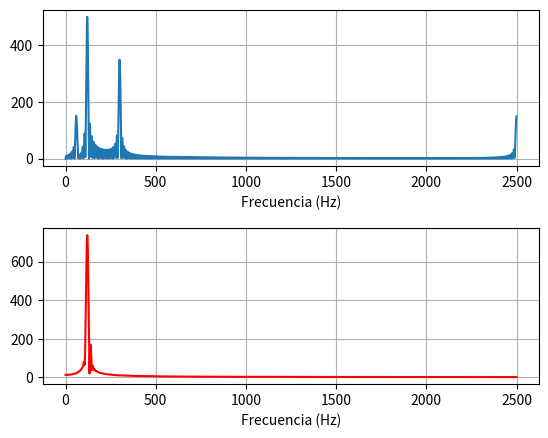
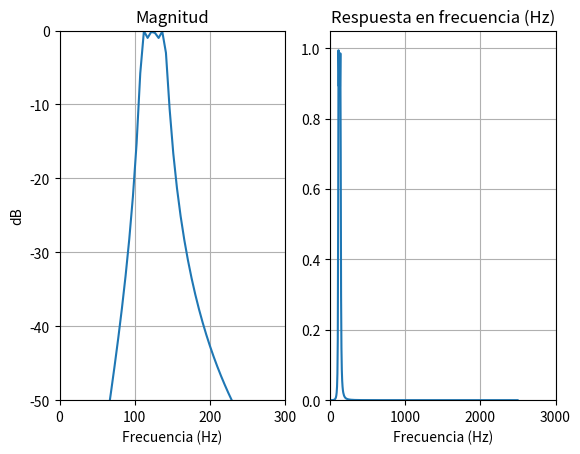
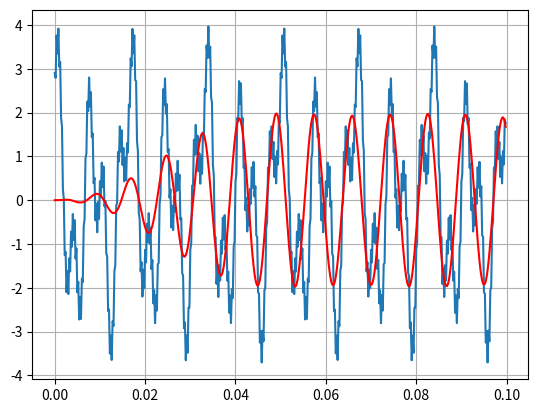

Here is the Python script that generated these plots, in order:
import numpy as np
from scipy import signal
import matplotlib.pyplot as plt

t = np.linspace(0, 0.1, 1000)
xt = 0.6*np.cos(2*np.pi*60*t) + 2*np.cos(2*np.pi*120*t) + 1.4*np.sin(2*np.pi*300*t) + 0.3*np.cos(2*np.pi*2500*t)

fs = 5000.0
n = np.arange(500)
xn = 0.6*np.cos(2*np.pi*60*n/fs) + 2*np.cos(2*np.pi*120*n/fs) + 1.4*np.sin(2*np.pi*300*n/fs) + 0.3*np.cos(2*np.pi*2500*n/fs)

# Análisis de los componentes de frecuencia de la señal
N = 2**13
Xm = np.fft.fft(xn, N)
magXm = np.abs( Xm )
fan = (fs/N)*np.arange(N/2)

plt.figure(1)
plt.subplots_adjust(bottom=0.1,hspace=0.4)
plt.subplot(2,1,1)
plt.plot(fan, magXm[0:N//2])
plt.xlabel('Frecuencia (Hz)')
plt.grid()

# Fabricación del filtro
# Frecuencias en Hz
Fs1 = 70     # Frecuencia de rechazo 1
Fp1 = 110    # Frecuencia de paso 1
Fp2 = 140    # Frecuencia de paso 2
Fs2 = 180    # Frecuencia de rechazo 2

# Frecuencias normalizadas (en términos de np.pi)
ws1 = (2*Fs1)/fs    # Frecuencia de rechazo 1; ws1 = (2*np.pi*Fs1)/fs
wp1 = (2*Fp1)/fs    # Frecuencia de paso 1; (2*np.pi*Fp1)/fs
wp2 = (2*Fp2)/fs    # Frecuencia de paso 2; (2*np.pi*Fp2)/fs
ws2 = (2*Fs2)/fs    # Frecuencia de rechazo 2; (2*np.pi*Fs2)/fs

As = 30
Rp = 1
wp = [wp1, wp2] # Con esto la función sabrá que es pasabanda
ws = [ws1, ws2] # Con esto la función sabrá que es pasabanda

# Fabricación del filtro
b, a = signal.iirdesign(wp, ws, Rp, As, ftype='cheby1')
print(np.roots(a))
print(np.abs(np.roots(a)))

# Respuesta en frecuencia
w, H = signal.freqz(b, a)

# Obtención de la respuesta al impulso (n puntos)
nh, resp_imp = signal.dimpulse( (b, a, 1/fs), n=50 ) # la b son los coeficientes de las muestras de entrada y a son los de las muestras de salida

# Aplicamos el filtro sobre la señal
yn = signal.lfilter(b, a, xn)

fig = plt.figure()
fig.subplots_adjust(hspace=0.4)
plt.subplot(1,2,1)
plt.plot( w*fs/(2*np.pi), 20*np.log10( np.absolute(H)+1e-16 ) )
plt.axis([0,300,-50,0])
plt.grid()
plt.xlabel('Frecuencia (Hz)'), plt.ylabel('dB'), plt.title('Magnitud')

plt.subplot(1,2,2)
# w=2*pi*(F/fs) --> F = w*fs/(2*pi)
plt.plot( w*fs/(2*np.pi), np.abs(H) )
plt.xlabel('Frecuencia (Hz)'), plt.title('Respuesta en frecuencia (Hz)')
plt.axis([0,3000,0,1.05])
plt.grid()

# Resultado del filtrado
plt.figure()
plt.plot(n/fs, xn)
plt.plot(n/fs, yn, 'r')
plt.grid()

# DFT de la salida
Ym = np.fft.fft(yn, N)
magYm = np.abs( Ym )

plt.figure(1)
plt.subplot(2,1,2)
plt.plot(fan, 2*magYm[0:N//2], 'r')
plt.xlabel('Frecuencia (Hz)')
plt.grid()

plt.show()
